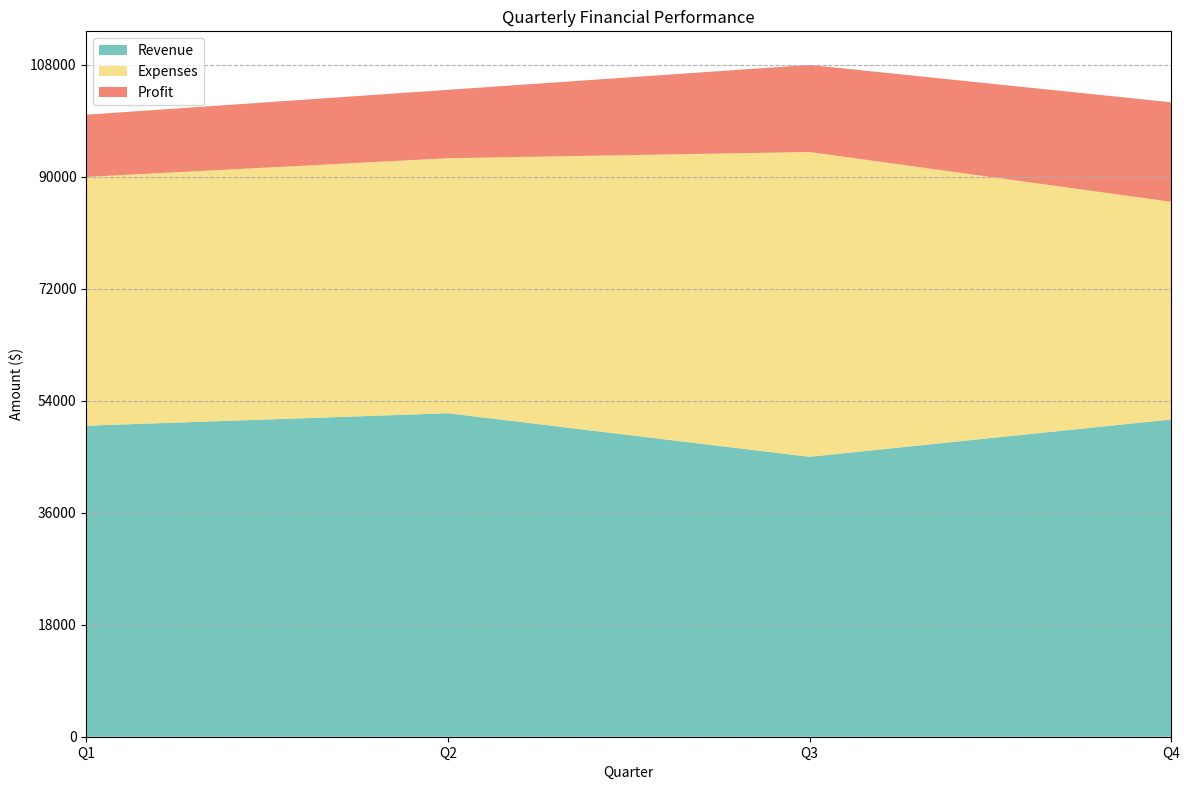

The matplotlib source for this figure: (Note: this script raises an exception after producing the figure.)

# Import necessary modules
import pandas as pd
import numpy as np
import matplotlib.pyplot as plt

# Create data dictionary
data = {'Quarter': ['Q1', 'Q2', 'Q3', 'Q4'], 'Revenue ($)': [50000, 52000, 45000, 51000], 'Expenses ($)': [40000, 41000, 49000, 35000], 'Profit ($)': [10000, 11000, 14000, 16000]}

# Convert first column to string type
df = pd.DataFrame(data)
df.iloc[:, 0] = df.iloc[:, 0].astype(str)

# Set figure size and create axes object
fig, ax = plt.subplots(figsize=(12, 8))

# Plot area chart
ax.stackplot(df['Quarter'], df['Revenue ($)'], df['Expenses ($)'], df['Profit ($)'], labels=['Revenue', 'Expenses', 'Profit'], colors=['#3CAEA3', '#F6D55C', '#ED553B'], alpha=0.7)

# Adjust legend position
ax.legend(loc='upper left')

# Set x and y axis ticks and labels
ax.set_xticks(np.arange(len(df['Quarter'])))
ax.set_xticklabels(df['Quarter'])
ax.set_xlim(0, len(df.index) - 1)

# Calculate max total value and set suitable y axis range and ticks
max_total_value = df.iloc[:, 1:].sum(axis=1).max()
if max_total_value <= 100:
    yticks = np.linspace(0, max_total_value, np.random.choice([3, 5, 7, 9, 11]), dtype=np.int32)
elif max_total_value <= 1000:
    yticks = np.linspace(0, max_total_value, np.random.choice([3, 5, 7, 9, 11]), dtype=np.int32)
elif max_total_value <= 10000:
    yticks = np.linspace(0, max_total_value, np.random.choice([3, 5, 7, 9, 11]), dtype=np.int32)
else:
    yticks = np.linspace(0, max_total_value, np.random.choice([3, 5, 7, 9, 11]), dtype=np.int32)
ax.set_yticks(yticks)

# Set background grid lines
ax.grid(axis='y', linestyle='--')

# Set title and labels
ax.set_title('Quarterly Financial Performance')
ax.set_xlabel('Quarter')
ax.set_ylabel('Amount ($)')
ax.set_yticklabels(yticks)

# Automatically resize image
fig.tight_layout()
# Save figure
fig.savefig('output/final/area_chart/png/20231228-161902_8.png', bbox_inches='tight')

# Clear current image state
plt.cla()
plt.clf()
plt.close()
